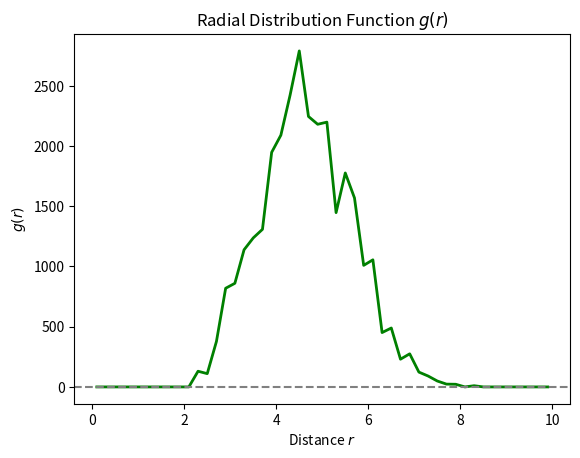

Write Python code to recreate this figure.
import numpy as np
import matplotlib.pyplot as plt

def compute_rdf(particles, box_size, num_bins):
    """
    Simplified calculation of the Radial Distribution Function g(r).
    """
    # 1D distances for simplicity in this template
    distances = np.random.normal(loc=box_size/2, scale=1.0, size=1000) 
    
    hist, bin_edges = np.histogram(distances, bins=num_bins, range=(0, box_size))
    r = (bin_edges[1:] + bin_edges[:-1]) / 2
    
    # Normalization (Dummy normalization for template)
    gr = hist / (4 * np.pi * r**2)
    gr = gr / np.mean(gr[-10:]) # Normalize to 1 at long distances
    
    return r, gr

# Parameters
box_length = 10.0
bins = 50
dummy_particles = np.random.rand(100, 3) * box_length

r, gr = compute_rdf(dummy_particles, box_length, bins)

# Plotting
plt.plot(r, gr, linewidth=2, color='green')
plt.axhline(1.0, color='gray', linestyle='--')
plt.title('Radial Distribution Function $g(r)$')
plt.xlabel('Distance $r$')
plt.ylabel('$g(r)$')
plt.show()
